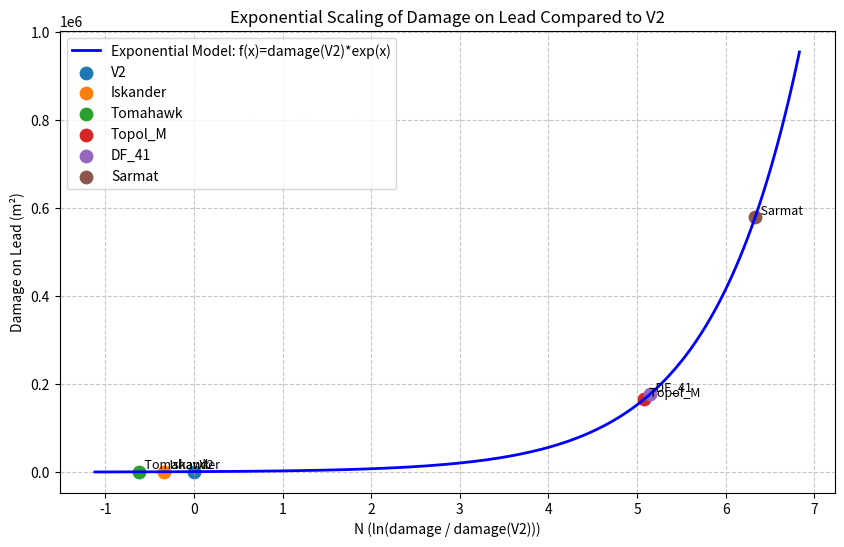

This figure's Python source:
import numpy as np
import matplotlib.pyplot as plt

# --- Rocket Data (as provided) ---
rocket_data = {
    "V2": {
        "range_km": 320,
        "tnt_equivalent_kg": 1000,
        "cd": 0.15,
        "speed_km_s": 1.6,
        "length_m": 14,
        "diameter_m": 1.65,
        "type": "Ballistic",
        "cost_million_usd": 0.3,
        "energy_joules": 1000 * 4.184e6,
        "mass_kg": 12900,  # Actual V2 mass
        "warhead_mass_kg": 1000
    },
    "Iskander": {
        "range_km": 500,
        "tnt_equivalent_kg": 480,
        "cd": 0.30,
        "speed_km_s": 2.1,
        "length_m": 7.3,
        "diameter_m": 0.92,
        "type": "Ballistic",
        "cost_million_usd": 3,
        "energy_joules": 480 * 4.184e6,
        "mass_kg": 3800,
        "warhead_mass_kg": 480
    },
    "Tomahawk": {
        "range_km": 2500,
        "tnt_equivalent_kg": 454,
        "cd": 0.30,
        "speed_km_s": 0.24,
        "length_m": 6.25,
        "diameter_m": 0.52,
        "type": "Cruise",
        "cost_million_usd": 1.5,
        "energy_joules": 454 * 4.184e6,
        "mass_kg": 1200,
        "warhead_mass_kg": 454
    },
    "Minuteman_III": {
        "range_km": 13000,
        "tnt_equivalent_kg": 300000,
        "cd": 0.20,
        "speed_km_s": 7,
        "length_m": 18.2,
        "diameter_m": 1.67,
        "type": "ICBM",
        "cost_million_usd": 7,
        "energy_joules": 300000 * 4.184e6,
        "mass_kg": 35400,
        "warhead_mass_kg": 300000
    },
    "Topol_M": {
        "range_km": 11000,
        "tnt_equivalent_kg": 1000000,
        "cd": 0.22,
        "speed_km_s": 7.3,
        "length_m": 22.7,
        "diameter_m": 1.86,
        "type": "ICBM",
        "cost_million_usd": 8,
        "energy_joules": 1000000 * 4.184e6,
        "mass_kg": 47200,
        "warhead_mass_kg": 1000000
    },
    "DF_41": {
        "range_km": 14000,
        "tnt_equivalent_kg": 1000000,
        "cd": 0.21,
        "speed_km_s": 7.8,
        "length_m": 16.5,
        "diameter_m": 2,
        "type": "ICBM",
        "cost_million_usd": 10,
        "energy_joules": 1000000 * 4.184e6,
        "mass_kg": 52000,
        "warhead_mass_kg": 1000000
    },
    "Sarmat": {
        "range_km": 18000,
        "tnt_equivalent_kg": 8000000,
        "cd": 0.23,
        "speed_km_s": 7.5,
        "length_m": 35.5,
        "diameter_m": 3,
        "type": "ICBM",
        "cost_million_usd": 20,
        "energy_joules": 8000000 * 4.184e6,
        "mass_kg": 208000,
        "warhead_mass_kg": 8000000
    }
}

# --- Function to compute damage on lead ---
def compute_damage_in_lead(rocket):
    """
    Compute the crater area (damage on lead in m²) using:
       - KE = 0.5 * warhead_mass * v^2, with v in m/s
       - total energy = KE + explosive energy (given in energy_joules)
       - energy (in kt TNT) = total_energy / (4.184e12)
       - crater_diameter (km) = 0.1 * (energy_kt ** (1/3.4)) * (200e6/12e6)**(1/3)
       - crater area = pi * ( (crater_diameter*1000/2) )²
    (We use 12e6 as the compressive strength for lead.)
    """
    # Impact speed in m/s
    v = rocket['speed_km_s'] * 1000  
    ke = 0.5 * rocket['warhead_mass_kg'] * v**2
    explosive_energy = rocket['energy_joules']
    total_energy = ke + explosive_energy
    energy_kt = total_energy / (4.184e12)
    
    # Scaling factor for compressive strength of lead (12e6 Pa)
    cs_factor = (200e6 / 12e6)**(1/3)
    crater_diameter_km = 0.1 * (energy_kt ** (1/3.4)) * cs_factor
    crater_diameter_m = crater_diameter_km * 1000
    area = np.pi * (crater_diameter_m / 2)**2  # in m²
    return area

# --- Compute damage for each rocket ---
rockets = ['V2', 'Iskander', 'Tomahawk', 'Topol_M', 'DF_41', 'Sarmat']
damage = {}
N_values = {}

for r in rockets:
    damage[r] = compute_damage_in_lead(rocket_data[r])
    
# Use V2 as the baseline damage
damage_V2 = damage['V2']

# --- Define the exponential function ---
# We choose mu = 0 and sigma = 1 so that:
#    f(x) = coefficient * exp((x - mu)/sigma) = damage_V2 * exp(x)
coeff = damage_V2
mu = 0
sigma = 1

def f(x):
    return coeff * np.exp(x)

# --- Calculate N for each rocket ---
# We define N such that f(N) equals the damage on lead.
# That is, N = ln(damage(rocket) / damage(V2)), so that f(N)=damage(V2)*exp(N)=damage(rocket)
for r in rockets:
    if r == 'V2':
        N_values[r] = 0.0
    else:
        N_values[r] = np.log(damage[r] / damage_V2)

# --- Print the results ---
print("Rocket      Damage on Lead (m^2)      N value             f(N)=damage(V2)*exp(N)")
for r in rockets:
    f_val = f(N_values[r])
    print(f"{r:10s} | {damage[r]:18.2f} | {N_values[r]:+10.4f} | {f_val:18.2f}")

# --- Plot the exponential function and rocket data points ---
# Create a range of x values that covers the computed N values
x_vals = np.linspace(min(N_values.values()) - 0.5, max(N_values.values()) + 0.5, 200)
y_vals = f(x_vals)

plt.figure(figsize=(10, 6))
plt.plot(x_vals, y_vals, 'b-', lw=2,
         label="Exponential Model: f(x)=damage(V2)*exp(x)")

# Plot each rocket's point (marker and text)
for r in rockets:
    plt.scatter(N_values[r], damage[r], label=f"{r}", s=80)
    plt.text(N_values[r], damage[r], f"  {r}", fontsize=9, va='bottom')

plt.xlabel("N (ln(damage / damage(V2)))")
plt.ylabel("Damage on Lead (m²)")
plt.title("Exponential Scaling of Damage on Lead Compared to V2")
plt.legend()
plt.grid(True, which='both', ls='--', alpha=0.7)
plt.show()
